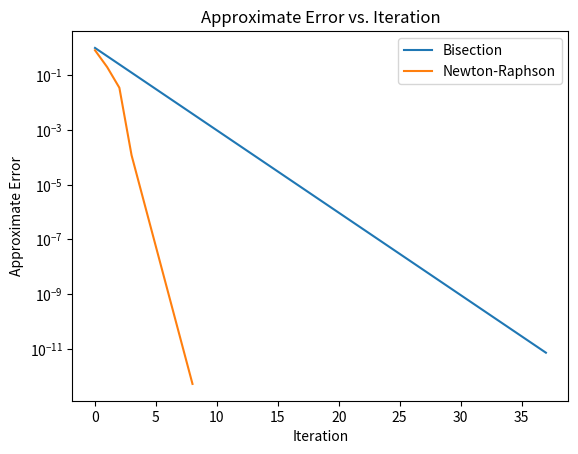

The script that saved this image:
import numpy as np
import matplotlib.pyplot as plt

def bisect(f, a0, b0, k_max, eps_x, eps_f):
    conv = False  # flag for convergence, default is "not converged"

    if (f(a0) * f(b0) > 0):  # check to see whether we can guarantee convergence via IVT condition
        print('Error. f(a0) f(b0) > 0: Starting condition not satisfied.')
        return None, None, conv  # abort and print message if we can't guarantee convergence

    a = a0
    b = b0
    max_errs = []

    for k in range(k_max):  # loop over at most k_max bisection steps
        c = (a + b) / 2.0  # find the current midpoint
        f_mid = f(c)  # compute the function value at the midpoint
        f_left = f(a)  # compute the function value at the current left boundary
        if (f_mid * f_left > 0):  # if they have the same sign...
            a = c  # update the left boundary, otherwise...
        else:
            b = c  # update the right boundary
        max_err = abs(b - a)  # compute the maximal error and the residual
        res = abs(f_mid)
        max_errs.append(max_err)

        print(
            f'iteration {k + 1}, err={max_err:.4e} and res={res:.4e}')  # Since k starts at 0, I added 1 to k to make the first iteration 1

        if (max_err < eps_x) and (res < eps_f):  # if both are less than their tolerance, stop iterations
            conv = True  # set the convergence flag to "converged"
            break

    if (conv == False):  # print warning if the iterations did not converge
        print(f'No convergence after {k_max} interations')

    return c, max_errs, conv  # return the approximate solution, maximal error and convergence flag

def NewtonRaphson(f, df, x0, k_max, eps_x, eps_f):
    # Input: initial point, max number of iterations, tolerance for error and residual

    x = x0
    conv = False  # flag for convergence
    err_arr = []

    for k in range(k_max):
        fx = f(x)  # current function value
        dx = -fx / df(x)  # update step
        max_err = abs(dx)  # current error estimate
        res = abs(fx)  # current residual
        err_arr.append(max_err)

        print(f'Iteration {k + 1}: err={max_err:.4e}, res={res:.4e}')

        if max_err < eps_x and res < eps_f:
            conv = True
            break
        x = x + dx

    if (conv == False):
        print(f'No convergence after {k_max} interations')

    return x, err_arr, res, conv

def f(x):
    return np.exp(x)**(-x) + np.cos(x+1) - 1

def df(x):
    return -np.exp(-x) - np.sin(x+1)

x0 = 1
k_max = 100
eps_x = 10e-12
eps_f = 1.0
a0 = 0
b0 = 2

x_bis, err_bis, conv_bis = bisect(f, 0, 2, k_max, eps_x, eps_f)
x_nr, err_nr, res_nr, conv_nr = NewtonRaphson(f, df, x0, k_max, eps_x, eps_f)

plt.semilogy(np.arange(len(err_bis)), err_bis, label='Bisection')
plt.semilogy(np.arange(len(err_nr)), err_nr, label='Newton-Raphson')

plt.xlabel('Iteration')
plt.ylabel('Approximate Error')
plt.title('Approximate Error vs. Iteration')
plt.legend()

plt.show()
